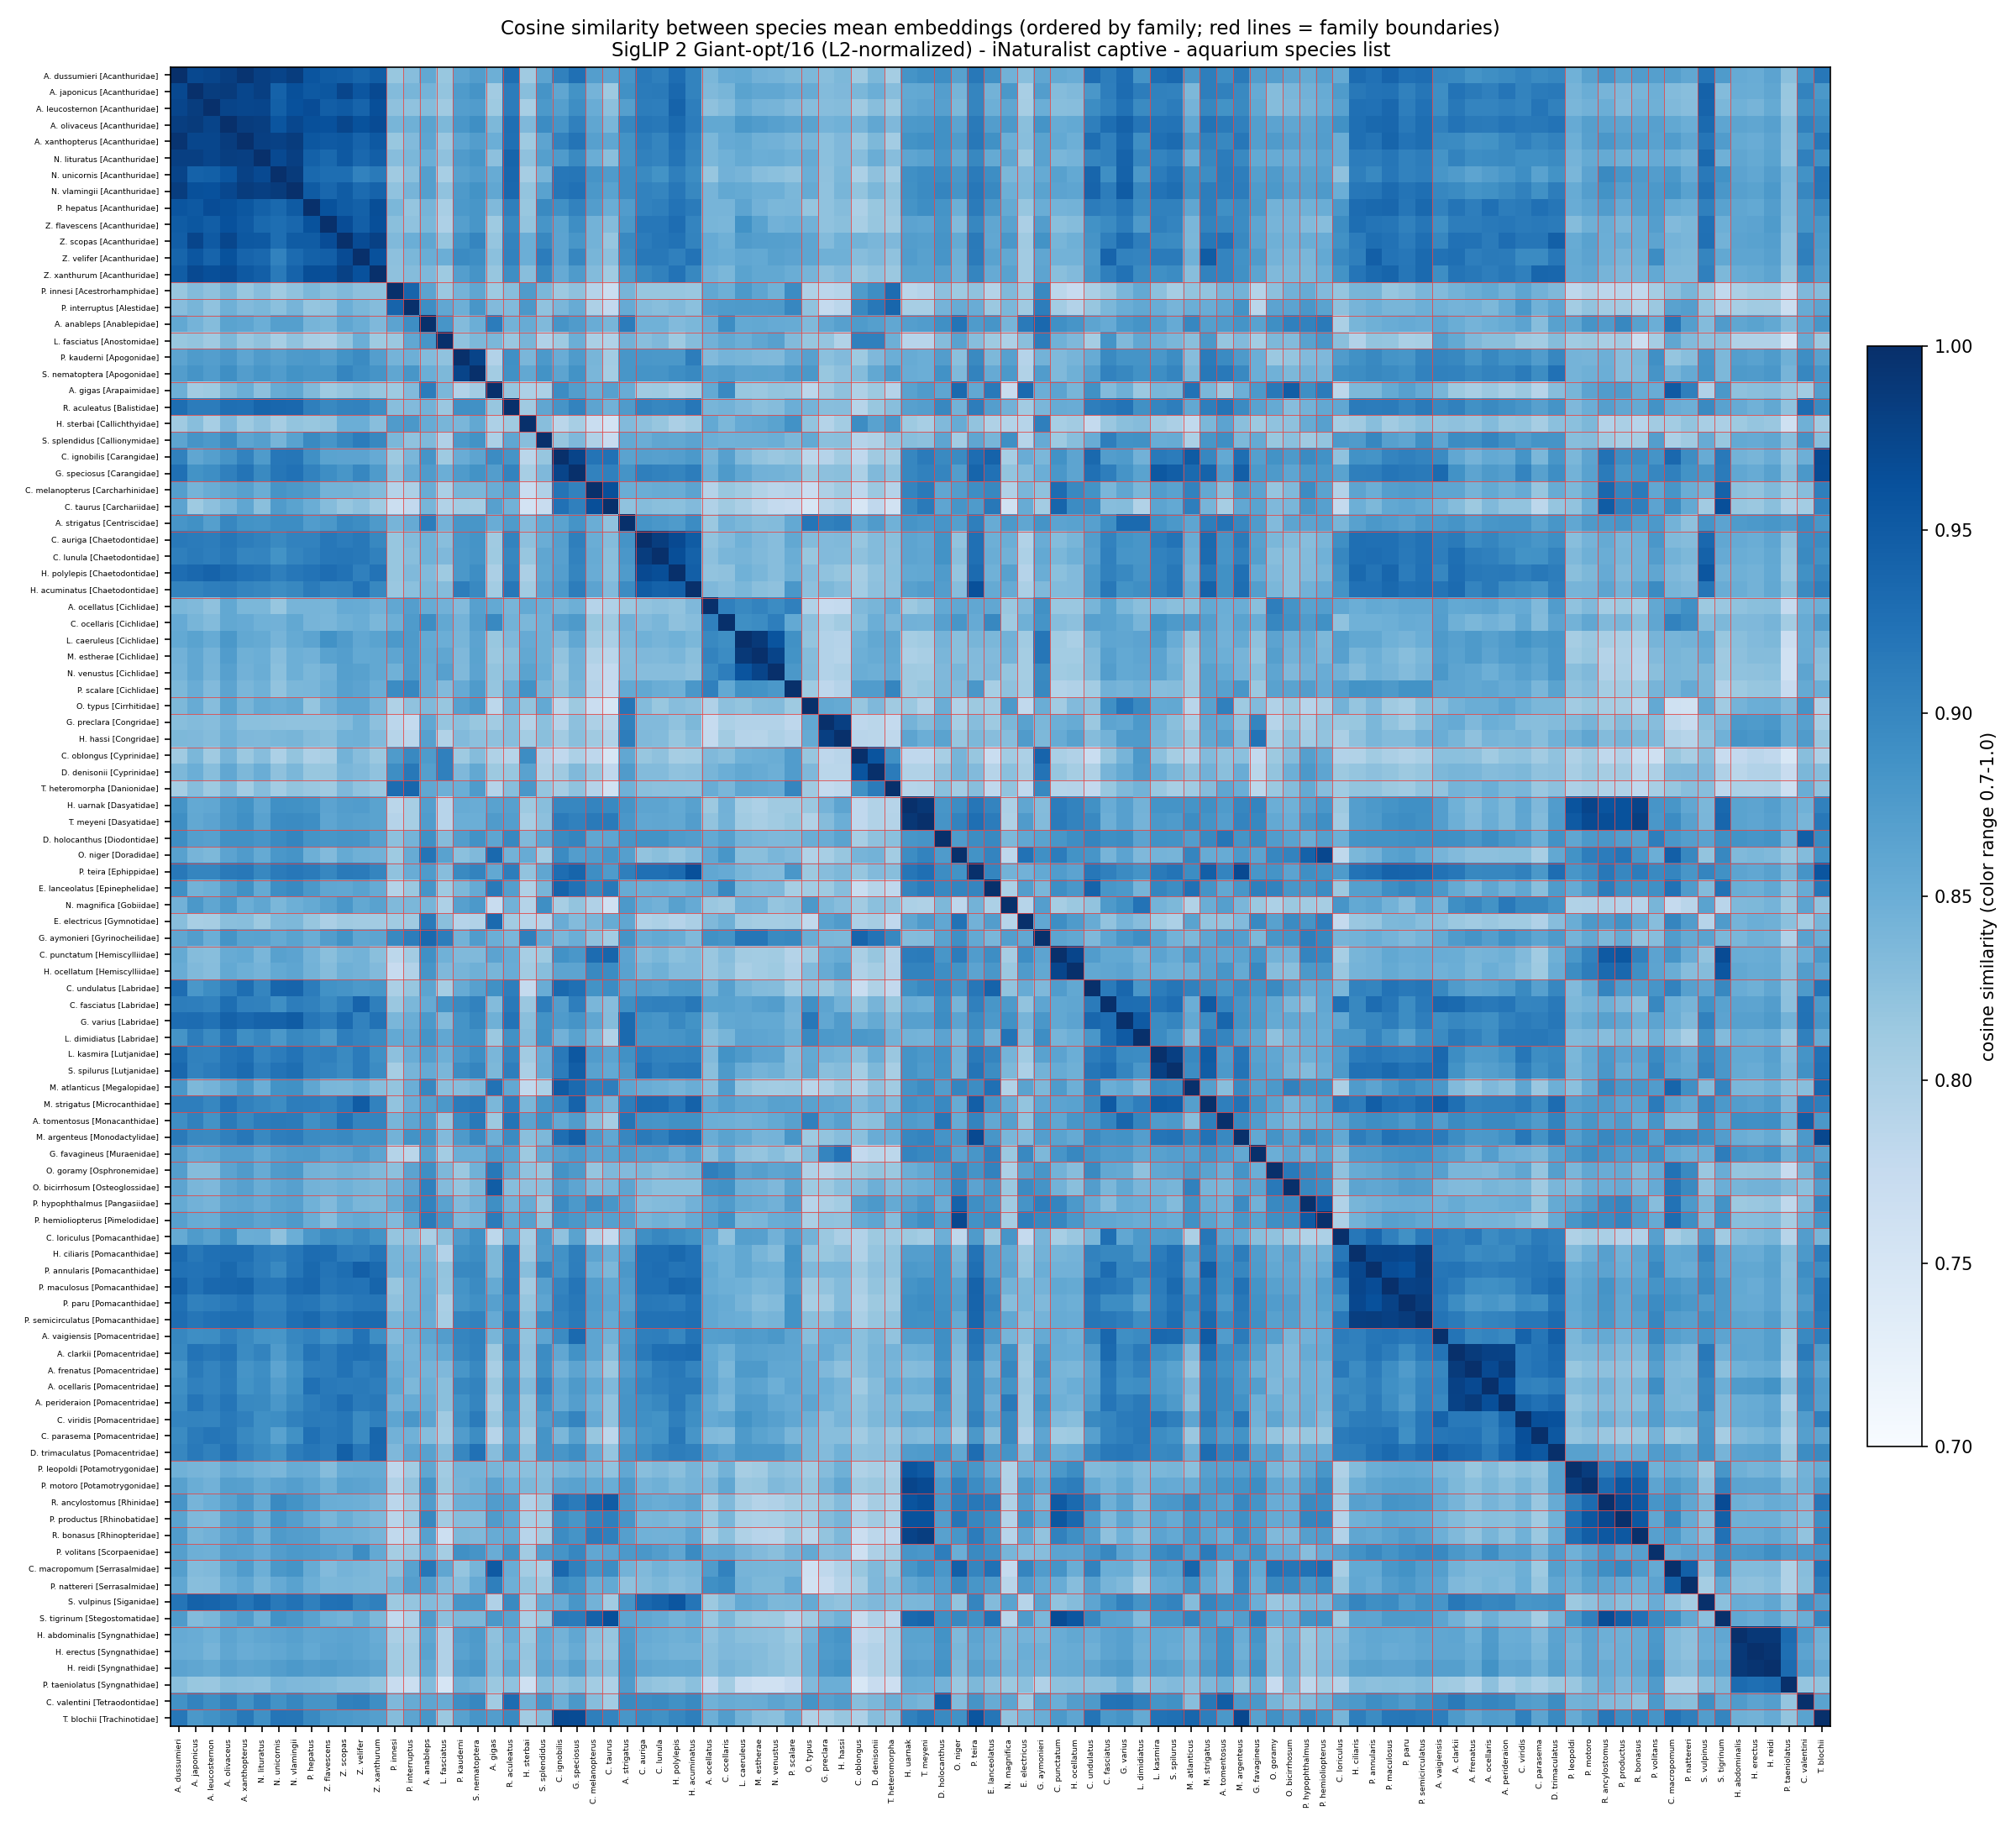

Source data for this figure (header and first rows):
, A. vaigiensis, A. dussumieri, A. japonicus, A. leucosternon, A. olivaceus, A. xanthopterus, A. tomentosus, A. strigatus, A. clarkii, A. frenatus, A. ocellaris, A. perideraion, A. anableps, A. gigas, A. ocellatus, C. valentini, C. ignobilis, C. melanopterus, C. taurus, C. loriculus, C. auriga, C. lunula, C. undulatus
A. vaigiensis, 1, 0.9004, 0.8912, 0.8925, 0.9066, 0.8967, 0.873, 0.8779, 0.9206, 0.8983, 0.9023, 0.8977, 0.8606, 0.8403, 0.8691, 0.8976, 0.8949, 0.8606, 0.8435, 0.9112, 0.9083, 0.9093, 0.8987
A. dussumieri, 0.9004, 1, 0.9718, 0.9751, 0.9828, 0.9952, 0.8911, 0.8825, 0.8974, 0.8841, 0.8904, 0.8953, 0.858, 0.8486, 0.8372, 0.8868, 0.9059, 0.8707, 0.863, 0.8558, 0.9153, 0.9074, 0.9288
A. japonicus, 0.8912, 0.9718, 1, 0.9845, 0.9861, 0.9735, 0.9059, 0.888, 0.9223, 0.9137, 0.9066, 0.9201, 0.8429, 0.8089, 0.8347, 0.9028, 0.8594, 0.842, 0.8122, 0.8752, 0.9121, 0.9141, 0.8797
A. leucosternon, 0.8925, 0.9751, 0.9845, 1.0, 0.9759, 0.9741, 0.886, 0.8697, 0.9163, 0.9022, 0.9021, 0.907, 0.8312, 0.8117, 0.8231, 0.8903, 0.8691, 0.8514, 0.8249, 0.8659, 0.91, 0.9096, 0.8933
A. olivaceus, 0.9066, 0.9828, 0.9861, 0.9759, 1.0, 0.9849, 0.9133, 0.8999, 0.9217, 0.9143, 0.9127, 0.9194, 0.8649, 0.8362, 0.8581, 0.9056, 0.8832, 0.8598, 0.8384, 0.8875, 0.9183, 0.9165, 0.9079
A. xanthopterus, 0.8967, 0.9952, 0.9735, 0.9741, 0.9849, 1, 0.8984, 0.8859, 0.8955, 0.8835, 0.8863, 0.8975, 0.8615, 0.8494, 0.8373, 0.8865, 0.9049, 0.8687, 0.8604, 0.8507, 0.9104, 0.9006, 0.9283
A. tomentosus, 0.873, 0.8911, 0.9059, 0.886, 0.9133, 0.8984, 1, 0.9209, 0.8949, 0.888, 0.8966, 0.8968, 0.8753, 0.813, 0.8493, 0.9484, 0.856, 0.8271, 0.8053, 0.8603, 0.8832, 0.8817, 0.8814
A. strigatus, 0.8779, 0.8825, 0.888, 0.8697, 0.8999, 0.8859, 0.9209, 1, 0.883, 0.8702, 0.8812, 0.8829, 0.9115, 0.8521, 0.8148, 0.8963, 0.8646, 0.8503, 0.8224, 0.8397, 0.885, 0.88, 0.8679
A. clarkii, 0.9206, 0.8974, 0.9223, 0.9163, 0.9217, 0.8955, 0.8949, 0.883, 1, 0.9861, 0.98, 0.9779, 0.8501, 0.8125, 0.856, 0.9135, 0.8584, 0.8611, 0.8311, 0.9051, 0.914, 0.9264, 0.8739
A. frenatus, 0.8983, 0.8841, 0.9137, 0.9022, 0.9143, 0.8835, 0.888, 0.8702, 0.9861, 1, 0.9704, 0.9867, 0.8419, 0.8021, 0.8587, 0.895, 0.8424, 0.8422, 0.8133, 0.9153, 0.8934, 0.9101, 0.8622
A. ocellaris, 0.9023, 0.8904, 0.9066, 0.9021, 0.9127, 0.8863, 0.8966, 0.8812, 0.98, 0.9704, 1, 0.9645, 0.8478, 0.8146, 0.862, 0.9006, 0.8561, 0.8569, 0.8347, 0.8944, 0.9014, 0.9068, 0.8653
A. perideraion, 0.8977, 0.8953, 0.9201, 0.907, 0.9194, 0.8975, 0.8968, 0.8829, 0.9779, 0.9867, 0.9645, 1, 0.8529, 0.8026, 0.8505, 0.8975, 0.8527, 0.846, 0.8214, 0.9023, 0.891, 0.8987, 0.875
A. anableps, 0.8606, 0.858, 0.8429, 0.8312, 0.8649, 0.8615, 0.8753, 0.9115, 0.8501, 0.8419, 0.8478, 0.8529, 1, 0.9114, 0.8525, 0.8612, 0.8828, 0.8513, 0.8399, 0.7999, 0.846, 0.8463, 0.862
A. gigas, 0.8403, 0.8486, 0.8089, 0.8117, 0.8362, 0.8494, 0.813, 0.8521, 0.8125, 0.8021, 0.8146, 0.8026, 0.9114, 1, 0.8569, 0.8084, 0.8941, 0.8523, 0.8681, 0.7832, 0.8102, 0.812, 0.8886
A. ocellatus, 0.8691, 0.8372, 0.8347, 0.8231, 0.8581, 0.8373, 0.8493, 0.8148, 0.856, 0.8587, 0.862, 0.8505, 0.8525, 0.8569, 1.0, 0.8456, 0.8404, 0.7914, 0.7956, 0.859, 0.821, 0.8246, 0.8401
C. valentini, 0.8976, 0.8868, 0.9028, 0.8903, 0.9056, 0.8865, 0.9484, 0.8963, 0.9135, 0.895, 0.9006, 0.8975, 0.8612, 0.8084, 0.8456, 1.0, 0.8487, 0.8291, 0.8069, 0.8713, 0.8944, 0.896, 0.8765
C. ignobilis, 0.8949, 0.9059, 0.8594, 0.8691, 0.8832, 0.9049, 0.856, 0.8646, 0.8584, 0.8424, 0.8561, 0.8527, 0.8828, 0.8941, 0.8404, 0.8487, 1, 0.9205, 0.9248, 0.8219, 0.8695, 0.868, 0.9338
C. melanopterus, 0.8606, 0.8707, 0.842, 0.8514, 0.8598, 0.8687, 0.8271, 0.8503, 0.8611, 0.8422, 0.8569, 0.846, 0.8513, 0.8523, 0.7914, 0.8291, 0.9205, 1.0, 0.9641, 0.7928, 0.8505, 0.8529, 0.886
C. taurus, 0.8435, 0.863, 0.8122, 0.8249, 0.8384, 0.8604, 0.8053, 0.8224, 0.8311, 0.8133, 0.8347, 0.8214, 0.8399, 0.8681, 0.7956, 0.8069, 0.9248, 0.9641, 1, 0.7762, 0.8304, 0.8276, 0.8941
C. loriculus, 0.9112, 0.8558, 0.8752, 0.8659, 0.8875, 0.8507, 0.8603, 0.8397, 0.9051, 0.9153, 0.8944, 0.9023, 0.7999, 0.7832, 0.859, 0.8713, 0.8219, 0.7928, 0.7762, 1.0, 0.8899, 0.8999, 0.838
C. auriga, 0.9083, 0.9153, 0.9121, 0.91, 0.9183, 0.9104, 0.8832, 0.885, 0.914, 0.8934, 0.9014, 0.891, 0.846, 0.8102, 0.821, 0.8944, 0.8695, 0.8505, 0.8304, 0.8899, 1.0, 0.984, 0.8717
C. lunula, 0.9093, 0.9074, 0.9141, 0.9096, 0.9165, 0.9006, 0.8817, 0.88, 0.9264, 0.9101, 0.9068, 0.8987, 0.8463, 0.812, 0.8246, 0.896, 0.868, 0.8529, 0.8276, 0.8999, 0.984, 1, 0.868
C. undulatus, 0.8987, 0.9288, 0.8797, 0.8933, 0.9079, 0.9283, 0.8814, 0.8679, 0.8739, 0.8622, 0.8653, 0.875, 0.862, 0.8886, 0.8401, 0.8765, 0.9338, 0.886, 0.8941, 0.838, 0.8717, 0.868, 1.0
C. punctatum, 0.8523, 0.8557, 0.8309, 0.8286, 0.8527, 0.8567, 0.86, 0.8641, 0.8508, 0.8396, 0.8426, 0.8476, 0.8897, 0.8639, 0.8156, 0.8497, 0.8867, 0.93, 0.9382, 0.8033, 0.8309, 0.8372, 0.873
C. fasciatus, 0.9361, 0.9098, 0.9088, 0.9051, 0.9281, 0.9069, 0.9027, 0.8904, 0.9325, 0.9184, 0.9154, 0.9192, 0.8544, 0.8316, 0.8646, 0.9221, 0.8714, 0.8384, 0.8292, 0.9268, 0.9044, 0.9069, 0.913
C. viridis, 0.9408, 0.9024, 0.9037, 0.9023, 0.915, 0.9069, 0.8876, 0.8833, 0.9155, 0.9149, 0.9063, 0.9342, 0.863, 0.8144, 0.8537, 0.8729, 0.8847, 0.8544, 0.8218, 0.897, 0.8897, 0.8852, 0.8961
C. parasema, 0.9182, 0.8947, 0.9131, 0.9203, 0.9165, 0.8972, 0.8744, 0.8641, 0.921, 0.9216, 0.9034, 0.9242, 0.8294, 0.7896, 0.8336, 0.8688, 0.8375, 0.8179, 0.7834, 0.9131, 0.8811, 0.8866, 0.8687
C. ocellaris, 0.8704, 0.8541, 0.8402, 0.8321, 0.8581, 0.8536, 0.848, 0.8448, 0.8469, 0.8381, 0.8453, 0.8389, 0.8928, 0.8978, 0.9063, 0.8531, 0.8677, 0.816, 0.8104, 0.8227, 0.833, 0.8389, 0.8681
C. macropomum, 0.8698, 0.8691, 0.832, 0.8336, 0.8572, 0.8726, 0.8346, 0.8432, 0.8437, 0.8344, 0.8351, 0.8362, 0.9188, 0.9508, 0.8736, 0.8293, 0.9345, 0.8823, 0.8929, 0.8031, 0.8337, 0.8437, 0.904
C. oblongus, 0.826, 0.8107, 0.8376, 0.811, 0.8416, 0.8139, 0.8224, 0.859, 0.8266, 0.8238, 0.8092, 0.8204, 0.8747, 0.7972, 0.8342, 0.8289, 0.78, 0.7831, 0.7471, 0.7933, 0.8174, 0.8233, 0.7697
D. trimaculatus, 0.9452, 0.8993, 0.915, 0.9058, 0.9217, 0.9041, 0.9029, 0.8813, 0.9355, 0.9315, 0.9132, 0.9345, 0.8673, 0.8301, 0.8727, 0.8927, 0.8811, 0.853, 0.819, 0.9072, 0.8921, 0.9031, 0.8996
D. denisonii, 0.8366, 0.836, 0.8489, 0.8285, 0.8587, 0.8366, 0.8271, 0.8738, 0.8398, 0.8383, 0.8312, 0.8329, 0.8699, 0.8135, 0.84, 0.8374, 0.8111, 0.8148, 0.7802, 0.8133, 0.832, 0.8322, 0.7965
D. holocanthus, 0.8909, 0.892, 0.8706, 0.8683, 0.8884, 0.8878, 0.9183, 0.8817, 0.889, 0.8794, 0.8923, 0.8805, 0.8888, 0.8615, 0.8561, 0.9464, 0.8962, 0.8601, 0.8616, 0.8486, 0.8852, 0.8858, 0.9015
E. electricus, 0.8271, 0.8283, 0.803, 0.8052, 0.8267, 0.8287, 0.8204, 0.8598, 0.8139, 0.8093, 0.8149, 0.8092, 0.9136, 0.933, 0.8343, 0.809, 0.8513, 0.8392, 0.8524, 0.7761, 0.7942, 0.7986, 0.8531
E. lanceolatus, 0.8782, 0.8891, 0.8441, 0.8485, 0.8712, 0.8875, 0.8575, 0.8531, 0.8552, 0.8387, 0.8594, 0.8453, 0.8824, 0.9145, 0.8587, 0.8532, 0.941, 0.8989, 0.916, 0.8132, 0.8483, 0.8506, 0.9411
G. speciosus, 0.9323, 0.9252, 0.8862, 0.8919, 0.9066, 0.9203, 0.8725, 0.8846, 0.8868, 0.8624, 0.8765, 0.8705, 0.8736, 0.8713, 0.8488, 0.8789, 0.9765, 0.9042, 0.9071, 0.8647, 0.908, 0.904, 0.9258
G. varius, 0.8901, 0.9296, 0.9299, 0.9236, 0.9418, 0.9347, 0.9377, 0.9322, 0.8998, 0.8945, 0.8898, 0.9054, 0.8773, 0.847, 0.8373, 0.9232, 0.8747, 0.8599, 0.8308, 0.8591, 0.8862, 0.8826, 0.9357
G. preclara, 0.8497, 0.8283, 0.8317, 0.83, 0.8428, 0.8256, 0.8569, 0.9058, 0.8539, 0.8359, 0.8489, 0.8455, 0.8587, 0.8084, 0.7749, 0.8682, 0.7903, 0.7978, 0.7863, 0.8147, 0.8325, 0.8325, 0.8139
G. favagineus, 0.8747, 0.8723, 0.8536, 0.8581, 0.8699, 0.8703, 0.8725, 0.8745, 0.8664, 0.8474, 0.8711, 0.848, 0.8659, 0.8773, 0.8276, 0.8786, 0.8689, 0.8632, 0.8647, 0.8267, 0.867, 0.8698, 0.8844
G. aymonieri, 0.8557, 0.8599, 0.8711, 0.8492, 0.8849, 0.8648, 0.8753, 0.8841, 0.8756, 0.8832, 0.8701, 0.8864, 0.9345, 0.8492, 0.8878, 0.8662, 0.8378, 0.8241, 0.8073, 0.8414, 0.8523, 0.8565, 0.8348
H. ocellatum, 0.8458, 0.8513, 0.8345, 0.8293, 0.8567, 0.848, 0.8805, 0.8661, 0.849, 0.8378, 0.8496, 0.8427, 0.8822, 0.8397, 0.8152, 0.8713, 0.8622, 0.8969, 0.8938, 0.8155, 0.8402, 0.847, 0.8575
H. polylepis, 0.8995, 0.9291, 0.9345, 0.941, 0.9329, 0.9249, 0.8885, 0.8747, 0.9297, 0.9158, 0.9138, 0.9152, 0.8331, 0.8004, 0.8208, 0.8886, 0.87, 0.8515, 0.8255, 0.8931, 0.9706, 0.9652, 0.878
H. acuminatus, 0.9211, 0.9039, 0.9034, 0.9097, 0.912, 0.9018, 0.8885, 0.8937, 0.9319, 0.9019, 0.9143, 0.8953, 0.8376, 0.8074, 0.8356, 0.8961, 0.8772, 0.8639, 0.8327, 0.8862, 0.9492, 0.9415, 0.8782
H. hassi, 0.8505, 0.8366, 0.8354, 0.8311, 0.8464, 0.8352, 0.8677, 0.9102, 0.8397, 0.8231, 0.8414, 0.8377, 0.8682, 0.8237, 0.7765, 0.8735, 0.808, 0.8102, 0.7947, 0.8005, 0.8338, 0.832, 0.8308
H. uarnak, 0.8701, 0.885, 0.8567, 0.8593, 0.877, 0.8862, 0.875, 0.8837, 0.8462, 0.8302, 0.8484, 0.8368, 0.8703, 0.866, 0.813, 0.8461, 0.9, 0.9018, 0.8975, 0.8132, 0.8625, 0.8619, 0.8876
H. abdominalis, 0.8602, 0.8545, 0.8516, 0.8458, 0.8626, 0.8558, 0.89, 0.8753, 0.8616, 0.8457, 0.8738, 0.8509, 0.8601, 0.8236, 0.822, 0.8736, 0.8441, 0.8252, 0.8173, 0.829, 0.8547, 0.8508, 0.852
H. erectus, 0.86, 0.8513, 0.851, 0.8411, 0.8597, 0.8512, 0.8888, 0.8778, 0.8597, 0.8507, 0.8758, 0.8528, 0.8644, 0.8272, 0.8267, 0.8641, 0.8405, 0.8209, 0.8147, 0.8343, 0.8508, 0.8477, 0.8472
H. reidi, 0.8692, 0.8631, 0.8601, 0.8555, 0.8687, 0.8627, 0.8912, 0.8808, 0.869, 0.8554, 0.8855, 0.8607, 0.8582, 0.8294, 0.8281, 0.8706, 0.8522, 0.8343, 0.8273, 0.8403, 0.8608, 0.8575, 0.86
H. ciliaris, 0.9069, 0.9316, 0.9165, 0.9259, 0.9269, 0.9264, 0.8832, 0.8669, 0.9054, 0.8936, 0.8991, 0.8957, 0.8399, 0.8368, 0.8495, 0.8775, 0.8872, 0.8623, 0.8481, 0.9172, 0.927, 0.9266, 0.904
H. sterbai, 0.8196, 0.8106, 0.8284, 0.8041, 0.8352, 0.8124, 0.8636, 0.8328, 0.8238, 0.8191, 0.8321, 0.8178, 0.8526, 0.7983, 0.857, 0.8472, 0.7858, 0.7699, 0.7543, 0.8042, 0.8249, 0.8177, 0.7769
L. caeruleus, 0.8761, 0.8562, 0.865, 0.8525, 0.8787, 0.8581, 0.8448, 0.8373, 0.8685, 0.8758, 0.8673, 0.8743, 0.8568, 0.8162, 0.8973, 0.851, 0.8344, 0.8101, 0.7997, 0.8695, 0.8459, 0.8417, 0.8399
L. dimidiatus, 0.8954, 0.8851, 0.91, 0.8954, 0.9198, 0.89, 0.9014, 0.9328, 0.9133, 0.9047, 0.8911, 0.9144, 0.8842, 0.8145, 0.8271, 0.9065, 0.8441, 0.8383, 0.7944, 0.8776, 0.8809, 0.8815, 0.8797
L. fasciatus, 0.8721, 0.8168, 0.8205, 0.8102, 0.8364, 0.8155, 0.8185, 0.8443, 0.8567, 0.8357, 0.827, 0.8274, 0.8822, 0.8379, 0.8453, 0.8529, 0.8122, 0.8012, 0.7943, 0.8267, 0.828, 0.8353, 0.8063
L. kasmira, 0.9353, 0.9281, 0.9055, 0.9045, 0.921, 0.9251, 0.874, 0.8875, 0.8922, 0.8754, 0.8762, 0.8868, 0.8705, 0.8388, 0.8331, 0.885, 0.9148, 0.8733, 0.8622, 0.8732, 0.9115, 0.9044, 0.9098
M. estherae, 0.8724, 0.8449, 0.8585, 0.8421, 0.8728, 0.8469, 0.848, 0.8308, 0.8654, 0.8759, 0.8618, 0.8733, 0.8572, 0.8144, 0.9039, 0.8518, 0.8208, 0.7948, 0.7858, 0.8685, 0.8355, 0.8343, 0.8314
M. atlanticus, 0.8791, 0.8804, 0.8362, 0.8424, 0.8585, 0.8792, 0.8285, 0.8617, 0.8336, 0.8174, 0.8354, 0.8276, 0.8992, 0.9236, 0.8261, 0.8288, 0.9507, 0.904, 0.9096, 0.8, 0.8516, 0.8486, 0.9061
M. strigatus, 0.9514, 0.9095, 0.9088, 0.8998, 0.9217, 0.9059, 0.9079, 0.9096, 0.9264, 0.9021, 0.9054, 0.9061, 0.8697, 0.8376, 0.8559, 0.9162, 0.8995, 0.8579, 0.841, 0.9183, 0.9329, 0.932, 0.8963
M. argenteus, 0.913, 0.9142, 0.8969, 0.896, 0.9072, 0.917, 0.8978, 0.8992, 0.8925, 0.877, 0.8787, 0.8874, 0.8851, 0.8479, 0.8509, 0.8773, 0.9284, 0.876, 0.859, 0.8568, 0.9134, 0.9064, 0.8951
N. lituratus, 0.8851, 0.9815, 0.9819, 0.9751, 0.9825, 0.9821, 0.9119, 0.8851, 0.9039, 0.8914, 0.8934, 0.8966, 0.8492, 0.8245, 0.8376, 0.9064, 0.8752, 0.8509, 0.8274, 0.8516, 0.9061, 0.9021, 0.9011
N. unicornis, 0.8811, 0.9761, 0.9416, 0.9446, 0.9574, 0.9792, 0.9138, 0.8934, 0.874, 0.8627, 0.872, 0.8794, 0.8694, 0.8528, 0.8182, 0.8871, 0.9172, 0.8832, 0.8745, 0.8235, 0.8967, 0.8859, 0.9378
... 40 more rows
